Dataset: dataset (GitHub, adhwaithachu/fake_currency_detection). Classes: fake, genuine.

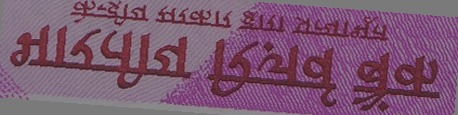
Label: genuine

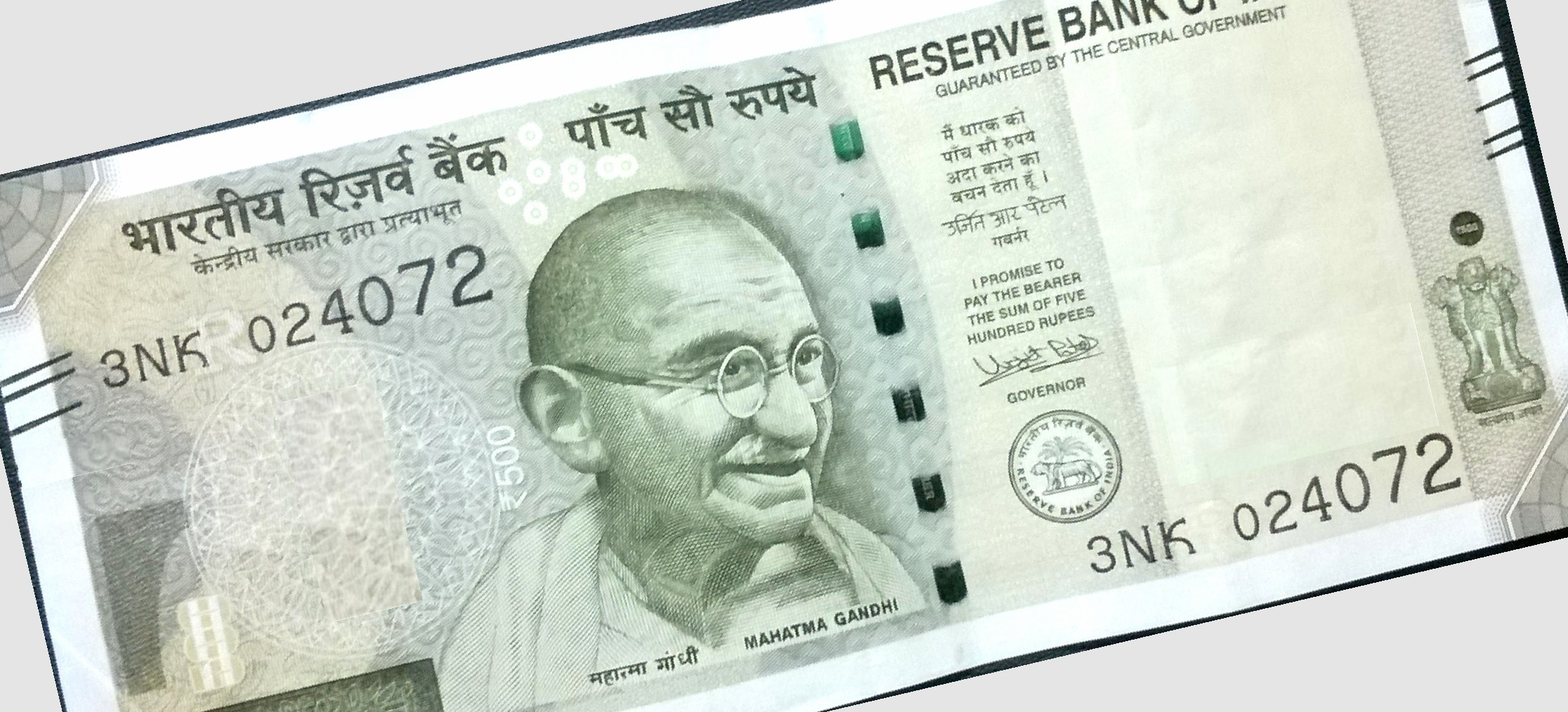
Label: fake

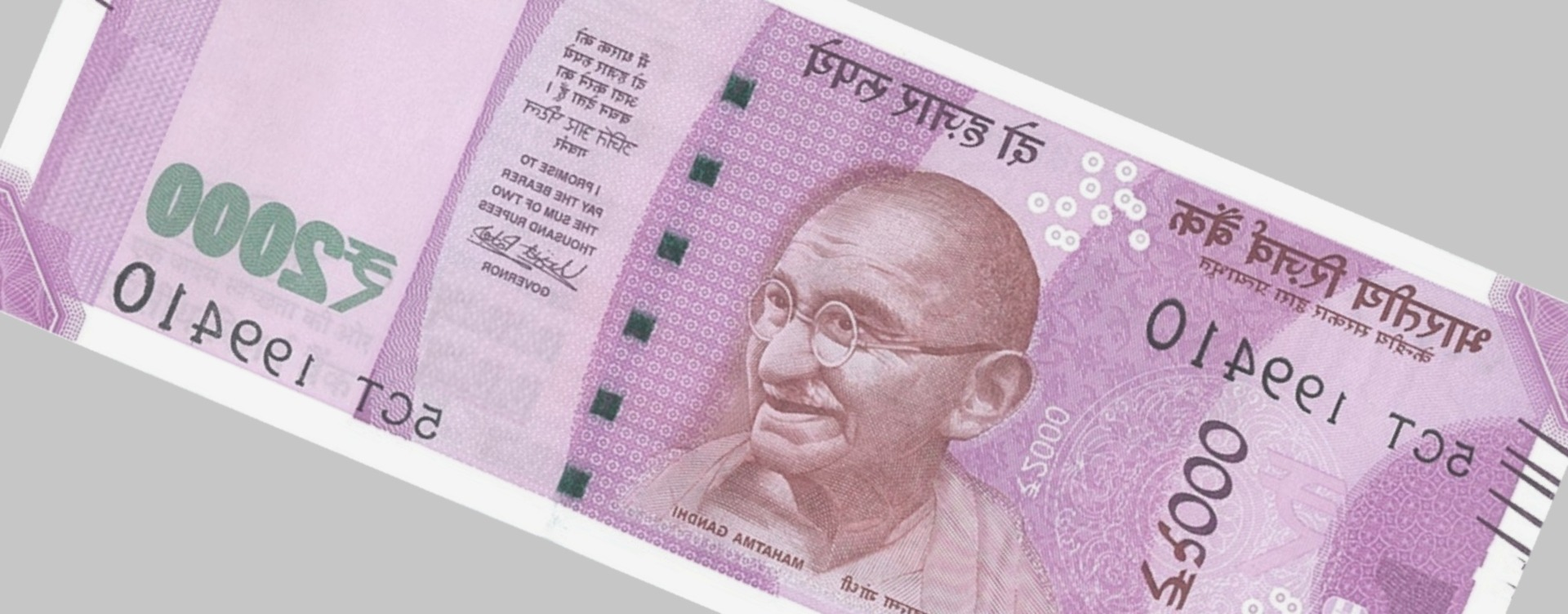
Label: fake

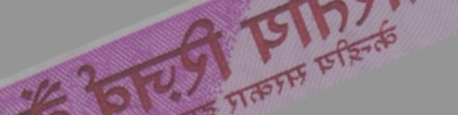
Label: genuine

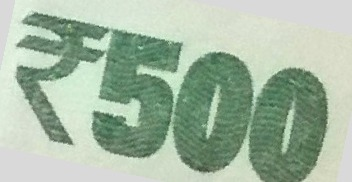
Label: genuine

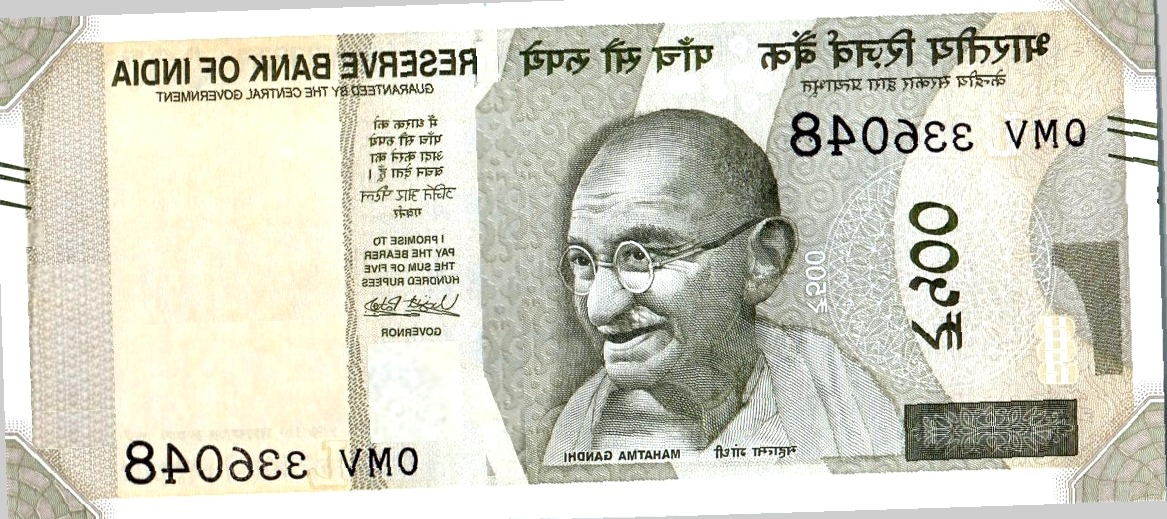
Label: fake
